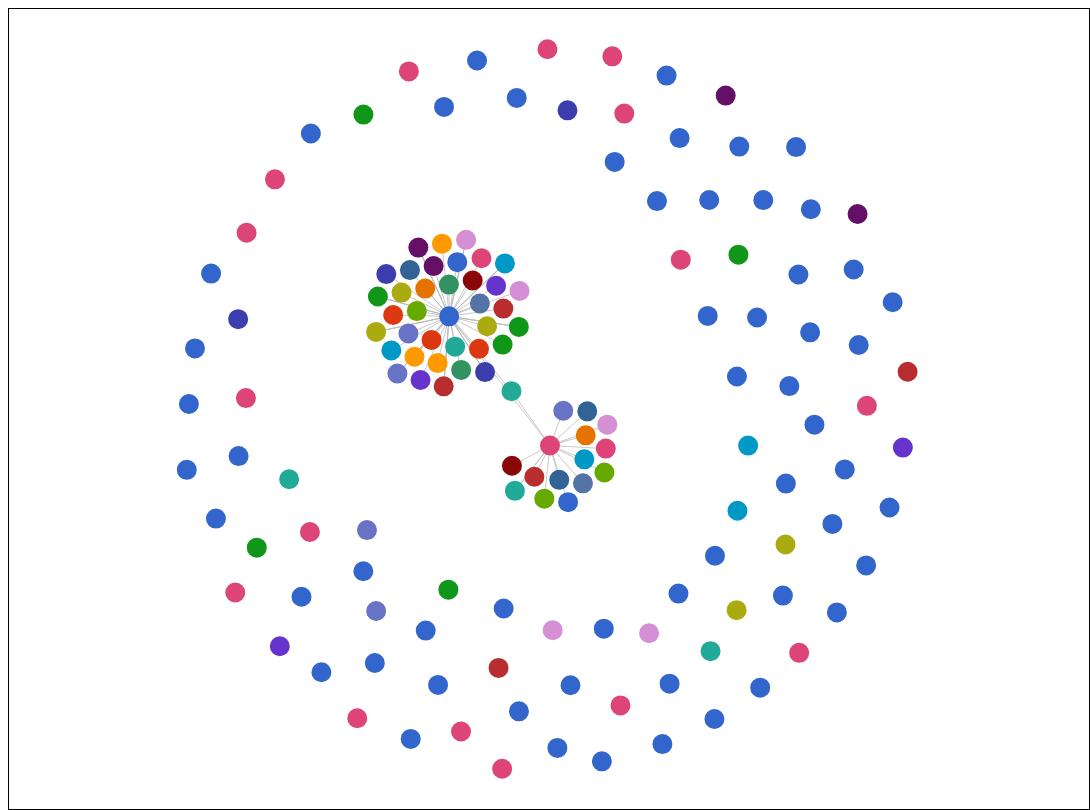
D3 v5 page, settled after 480 driven frames (8 s of simulated time); the page loaded 1 data file(s).


// ── canvas.js
(function() {

    var tabcouleurs = ["#3366cc", "#dc3912", "#ff9900", "#109618", "#d58fd5", "#0099c6", "#dd4477", "#66aa00", "#b82e2e", "#316395", "#6873c6", "#22aa99", "#aaaa11", "#6633cc", "#e67300", "#8b0707", "#651067", "#329262", "#5574a6", "#3b3eac"];
    var color = d3.scaleOrdinal(tabcouleurs);
    // x = d3.scaleOrdinal().range([100, width - 20]);

    var canvas = d3.select("#leCanvas"),
        width = canvas.attr("width"),
        height = canvas.attr("height"),
        r = 10,
        ctx = canvas.node().getContext("2d"),
        simulation = d3.forceSimulation()
        .force("x", d3.forceX(width / 2)) // function(d) { return x(d.group); }
        .force("y", d3.forceY(height / 2))
        .force("collide", d3.forceCollide(r + 2))
        .force("charge", d3.forceManyBody().strength(-100))
        .force("link", d3.forceLink().id(function(d) { return d.id; })); //.id(function(d) { return d.id; })

    d3.json("MVerne.json").then(function(graph) {

        console.log(graph.nodes.length + " nodes");

        simulation
            .nodes(graph.nodes)
            .on("tick", update)
            .force("link")
            .links(graph.links);

        canvas
            .call(d3.drag()
                .container(canvas.node())
                .subject(dragsubject)
                .on("start", dragstarted)
                .on("drag", dragged)
                .on("end", dragended));

        function update() {
            ctx.clearRect(0, 0, width, height);

            ctx.beginPath();
            ctx.globalAlpha = 0.8;
            ctx.strokeStyle = "#bbb";
            graph.links.forEach(drawLink);
            ctx.stroke();

            ctx.globalAlpha = 1.0;
            graph.nodes.forEach(drawNode);
        }

        function dragsubject() {
            return simulation.find(d3.event.x, d3.event.y);
        }

    });

    function drawNode(d) {
        ctx.beginPath();
        ctx.fillStyle = color(d.id);
        ctx.moveTo(d.x, d.y);
        ctx.arc(d.x, d.y, r, 0, Math.PI * 2);
        // ctx.fillText(d.id, d.x + 10, d.y + 3);
        ctx.fill();
    }

    function drawLink(l) {
        ctx.moveTo(l.source.x, l.source.y);
        ctx.lineTo(l.target.x, l.target.y);
    }

    function dragstarted() {
        if (!d3.event.active) simulation.alphaTarget(0.3).restart();
        d3.event.subject.fx = d3.event.subject.x;
        d3.event.subject.fy = d3.event.subject.y;
    }

    function dragged() {
        d3.event.subject.fx = d3.event.x;
        d3.event.subject.fy = d3.event.y;
    }

    function dragended() {
        if (!d3.event.active) simulation.alphaTarget(0);
        d3.event.subject.fx = null;
        d3.event.subject.fy = null;
    }
})();

### data: MVerne.json
{
 "nodes": [
  {
   "id": "<http://data.bnf.fr/ark:/12148/cb1299570…",
   "group": "Sujet"
  },
  {
   "id": "\"male\"",
   "group": "Objet"
  },
  {
   "id": "<http://data.bnf.fr/ark:/12148/cb1299570…",
   "group": "Sujet"
  },
  {
   "id": "<https://upload.wikimedia.org/wikipedia/…",
   "group": "Objet"
  },
  {
   "id": "<http://data.bnf.fr/ark:/12148/cb4257481…",
   "group": "Sujet"
  },
  {
   "id": "<http://data.bnf.fr/ark:/12148/cb1299570…",
   "group": "Objet"
  },
  {
   "id": "<http://data.bnf.fr/ark:/12148/cb3156280…",
   "group": "Sujet"
  },
  {
   "id": "<http://data.bnf.fr/ark:/12148/cb1299570…",
   "group": "Objet"
  },
  "... 138 more items"
 ],
 "links": [
  {
   "source": "\"male\"",
   "target": "<http://data.bnf.fr/ark:/12148/cb1299570…",
   "value": "gender>"
  },
  {
   "source": "<https://upload.wikimedia.org/wikipedia/…",
   "target": "<http://data.bnf.fr/ark:/12148/cb1299570…",
   "value": "depiction>"
  },
  {
   "source": "<http://data.bnf.fr/ark:/12148/cb1299570…",
   "target": "<http://data.bnf.fr/ark:/12148/cb4257481…",
   "value": "contributor>"
  },
  {
   "source": "<http://data.bnf.fr/ark:/12148/cb1299570…",
   "target": "<http://data.bnf.fr/ark:/12148/cb3156280…",
   "value": "r360>"
  },
  {
   "source": "<http://data.bnf.fr/ark:/12148/cb1299570…",
   "target": "<http://data.bnf.fr/ark:/12148/cb4445746…",
   "value": "contributor>"
  },
  {
   "source": "<http://data.bnf.fr/ark:/12148/cb1299570…",
   "target": "<http://data.bnf.fr/ark:/12148/cb4257481…",
   "value": "dnr>"
  },
  {
   "source": "<http://viaf.org/viaf/76448105/>",
   "target": "<http://data.bnf.fr/ark:/12148/cb1299570…",
   "value": "core#exactMatch>"
  },
  {
   "source": "<http://data.bnf.fr/ark:/12148/cb1299570…",
   "target": "<http://data.bnf.fr/ark:/12148/cb4023168…",
   "value": "contributor>"
  },
  "... 64 more items"
 ]
}